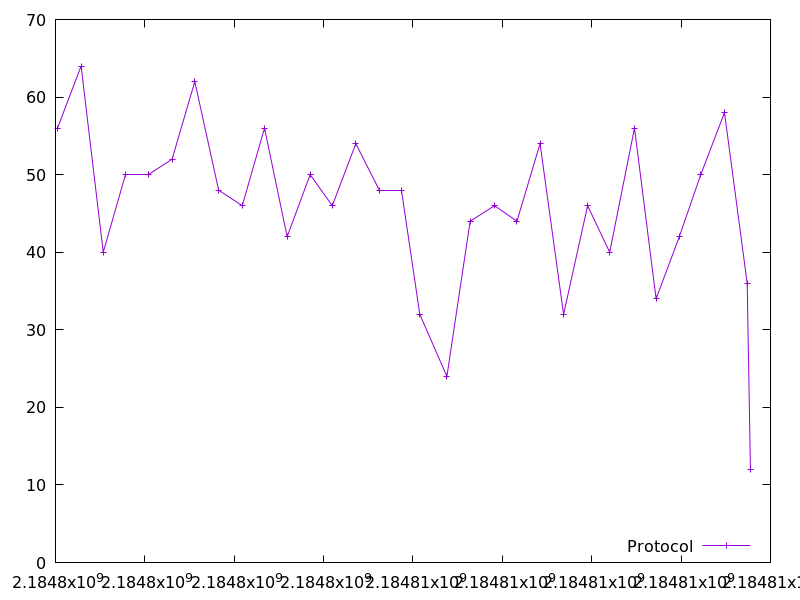

The file beside this chart, header and first rows:
2184798045.968126, 56.0
2184798573, 64.0
2184799068, 40.0
2184799564, 50.0
2184800080, 50.0
2184800610, 52.0
2184801117, 62.0
2184801652, 48.0
2184802179, 46.0
2184802677, 56.0
2184803184, 42.0
2184803699, 50.0
2184804194, 46.0
2184804721, 54.0
2184805240, 48.0
2184805743, 48.0
2184806152, 32.0
2184806759, 24.0
2184807280, 44.0
2184807824, 46.0
2184808327, 44.0
2184808844, 54.0
2184809371, 32.0
2184809908, 46.0
2184810402, 40.0
2184810958, 56.0
2184811441, 34.0
2184811960, 42.0
2184812440, 50.0
2184812972, 58.0
2184813479, 36.0
2184813553, 12.0
